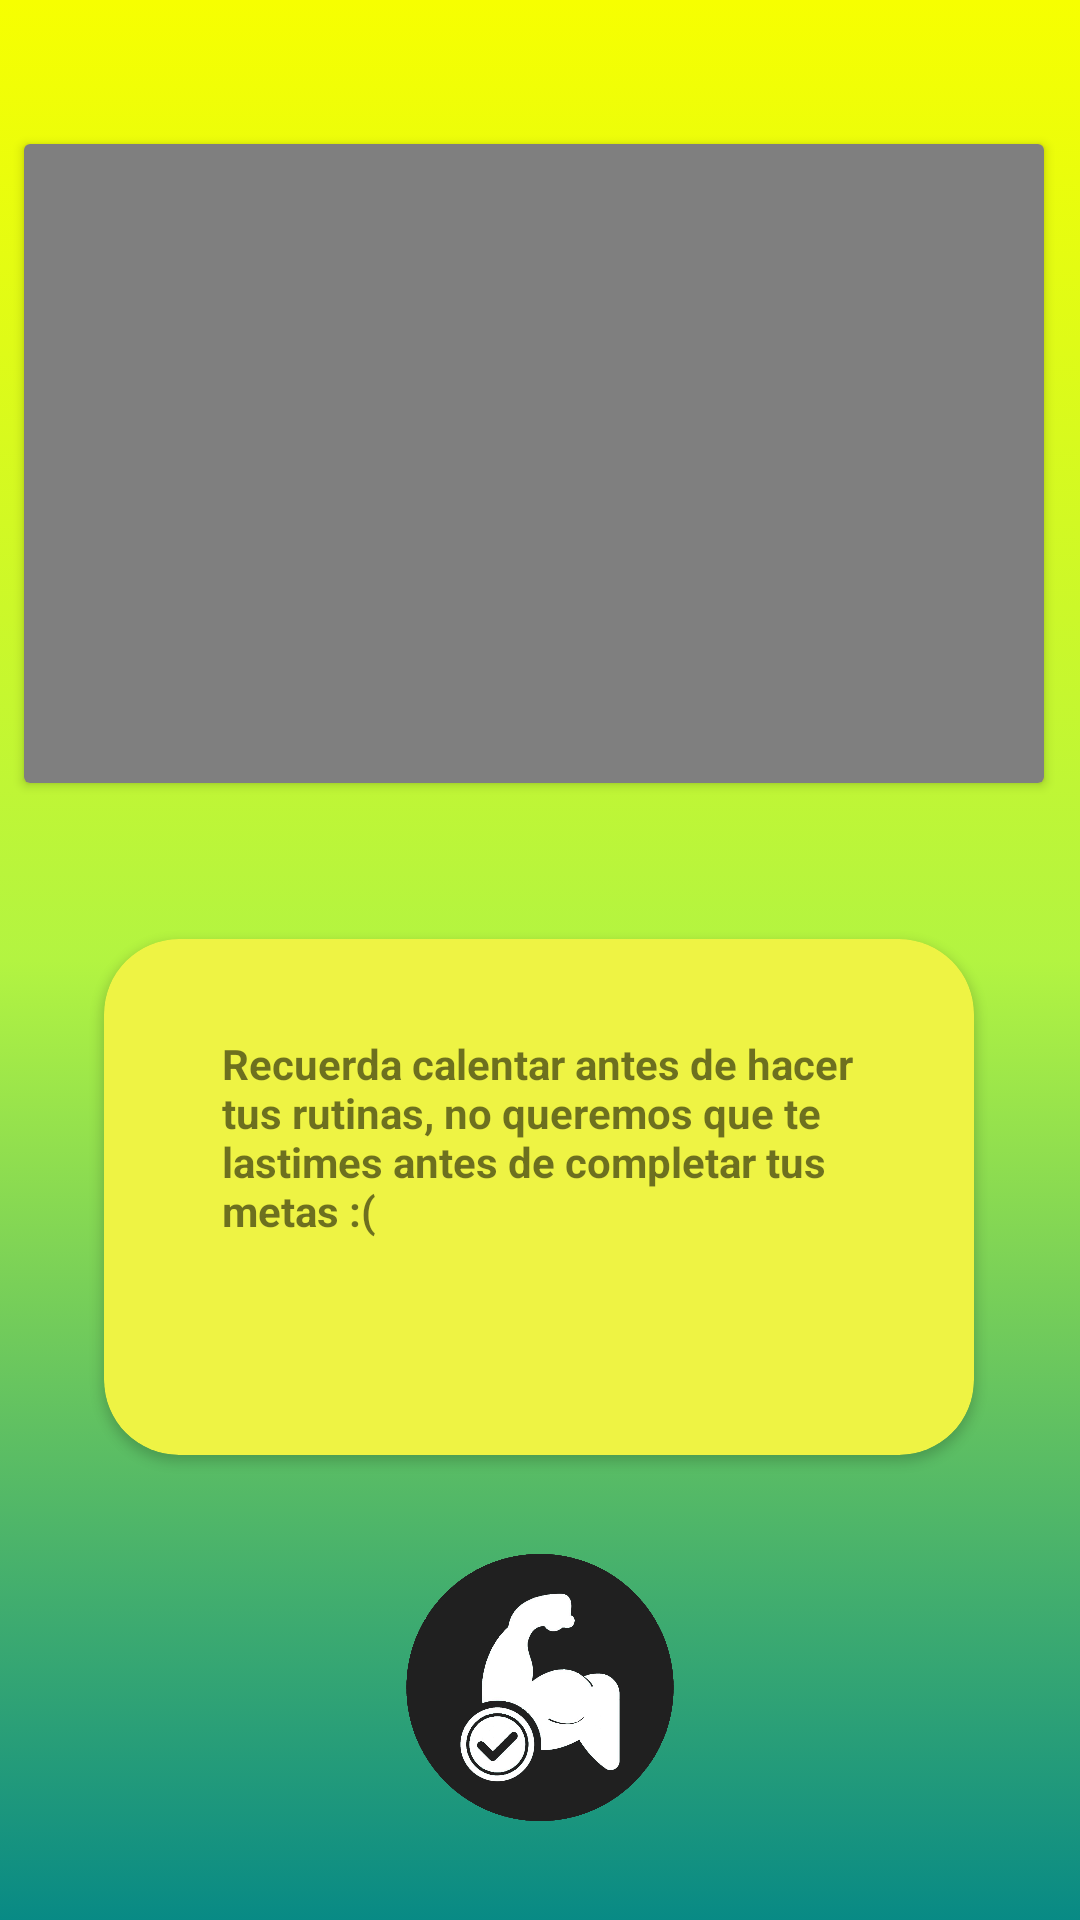

This screen was rendered from an Android layout file. Write that file and the resources it references.
<!-- AndroidManifest.xml: application theme Theme.Proyecto1_bastiansilva -->
<!-- res/layout/activity_domingo.xml -->
<?xml version="1.0" encoding="utf-8"?>
<androidx.constraintlayout.widget.ConstraintLayout xmlns:android="http://schemas.android.com/apk/res/android"
    xmlns:app="http://schemas.android.com/apk/res-auto"
    xmlns:tools="http://schemas.android.com/tools"
    android:layout_width="match_parent"
    android:layout_height="match_parent"
    android:background="@drawable/gradient_background"
    tools:context=".Domingo_act">

    <androidx.cardview.widget.CardView
        android:id="@+id/cardView3"
        android:layout_width="340dp"
        android:layout_height="213dp"
        android:layout_marginTop="48dp"
        android:backgroundTint="#F7FF00"
        app:layout_constraintEnd_toEndOf="parent"
        app:layout_constraintHorizontal_bias="0.392"
        app:layout_constraintStart_toStartOf="parent"
        app:layout_constraintTop_toTopOf="parent">

        <VideoView
            android:id="@+id/videoD"
            android:layout_width="wrap_content"
            android:layout_height="wrap_content" />
    </androidx.cardview.widget.CardView>

    <androidx.cardview.widget.CardView
        android:id="@+id/cardView8"
        android:layout_width="290dp"
        android:layout_height="172dp"
        android:layout_marginTop="52dp"
        app:cardBackgroundColor="#EEF344"
        app:cardCornerRadius="25dp"
        app:layout_constraintEnd_toEndOf="parent"
        app:layout_constraintHorizontal_bias="0.495"
        app:layout_constraintStart_toStartOf="parent"
        app:layout_constraintTop_toBottomOf="@+id/cardView3">

        <androidx.constraintlayout.widget.ConstraintLayout
            android:layout_width="match_parent"
            android:layout_height="match_parent">

            <TextView
                android:id="@+id/textView12"
                android:layout_width="211dp"
                android:layout_height="108dp"
                android:text="Recuerda calentar antes de hacer tus rutinas, no queremos que te lastimes antes de completar tus metas :("
                android:textStyle="bold"
                app:layout_constraintBottom_toBottomOf="parent"
                app:layout_constraintEnd_toEndOf="parent"
                app:layout_constraintHorizontal_bias="0.496"
                app:layout_constraintStart_toStartOf="parent"
                app:layout_constraintTop_toTopOf="parent" />
        </androidx.constraintlayout.widget.ConstraintLayout>
    </androidx.cardview.widget.CardView>

    <ImageView
        android:id="@+id/imageView6"
        android:layout_width="108dp"
        android:layout_height="115dp"
        app:layout_constraintBottom_toBottomOf="parent"
        app:layout_constraintEnd_toEndOf="parent"
        app:layout_constraintStart_toStartOf="parent"
        app:layout_constraintTop_toBottomOf="@+id/cardView8"
        app:srcCompat="@drawable/unnamed" />

</androidx.constraintlayout.widget.ConstraintLayout>
<!-- resources referenced by this layout -->
<resources>
  <!-- drawable gradient_background (drawable) -->
  <?xml version="1.0" encoding="utf-8"?>
  <selector xmlns:android="http://schemas.android.com/apk/res/android">
      <item>
          <shape>
              <gradient
                  android:startColor="#088A85"
                  android:centerColor="#B3F441"
                  android:endColor="#F7FF00"
                  android:angle="90"/>
              <corners
                  android:radius="0dp"/>
          </shape>
      </item>
  </selector>
  <!-- drawable unnamed: png bitmap (drawable, 124259 bytes) -->
  <style name="Theme.Proyecto1_bastiansilva" parent="Theme.MaterialComponents.DayNight.NoActionBar">
          
          <item name="colorPrimary">@color/purple_500</item>
          <item name="colorPrimaryVariant">@color/purple_700</item>
          <item name="colorOnPrimary">@color/white</item>
          
          <item name="colorSecondary">@color/teal_200</item>
          <item name="colorSecondaryVariant">@color/teal_700</item>
          <item name="colorOnSecondary">@color/black</item>
          
          <item name="android:statusBarColor" tools:targetApi="l">?attr/colorPrimaryVariant</item>
          
      </style>
  <!-- not gathered from this repository: default colours our renderer supplied (Android Studio template values) -->
  <color name="purple_500">#FF6200EE</color>
  <color name="purple_700">#FF3700B3</color>
  <color name="teal_200">#FF03DAC5</color>
  <color name="teal_700">#FF018786</color>
  <color name="black">#FF000000</color>
  <color name="white">#FFFFFFFF</color>
</resources>
